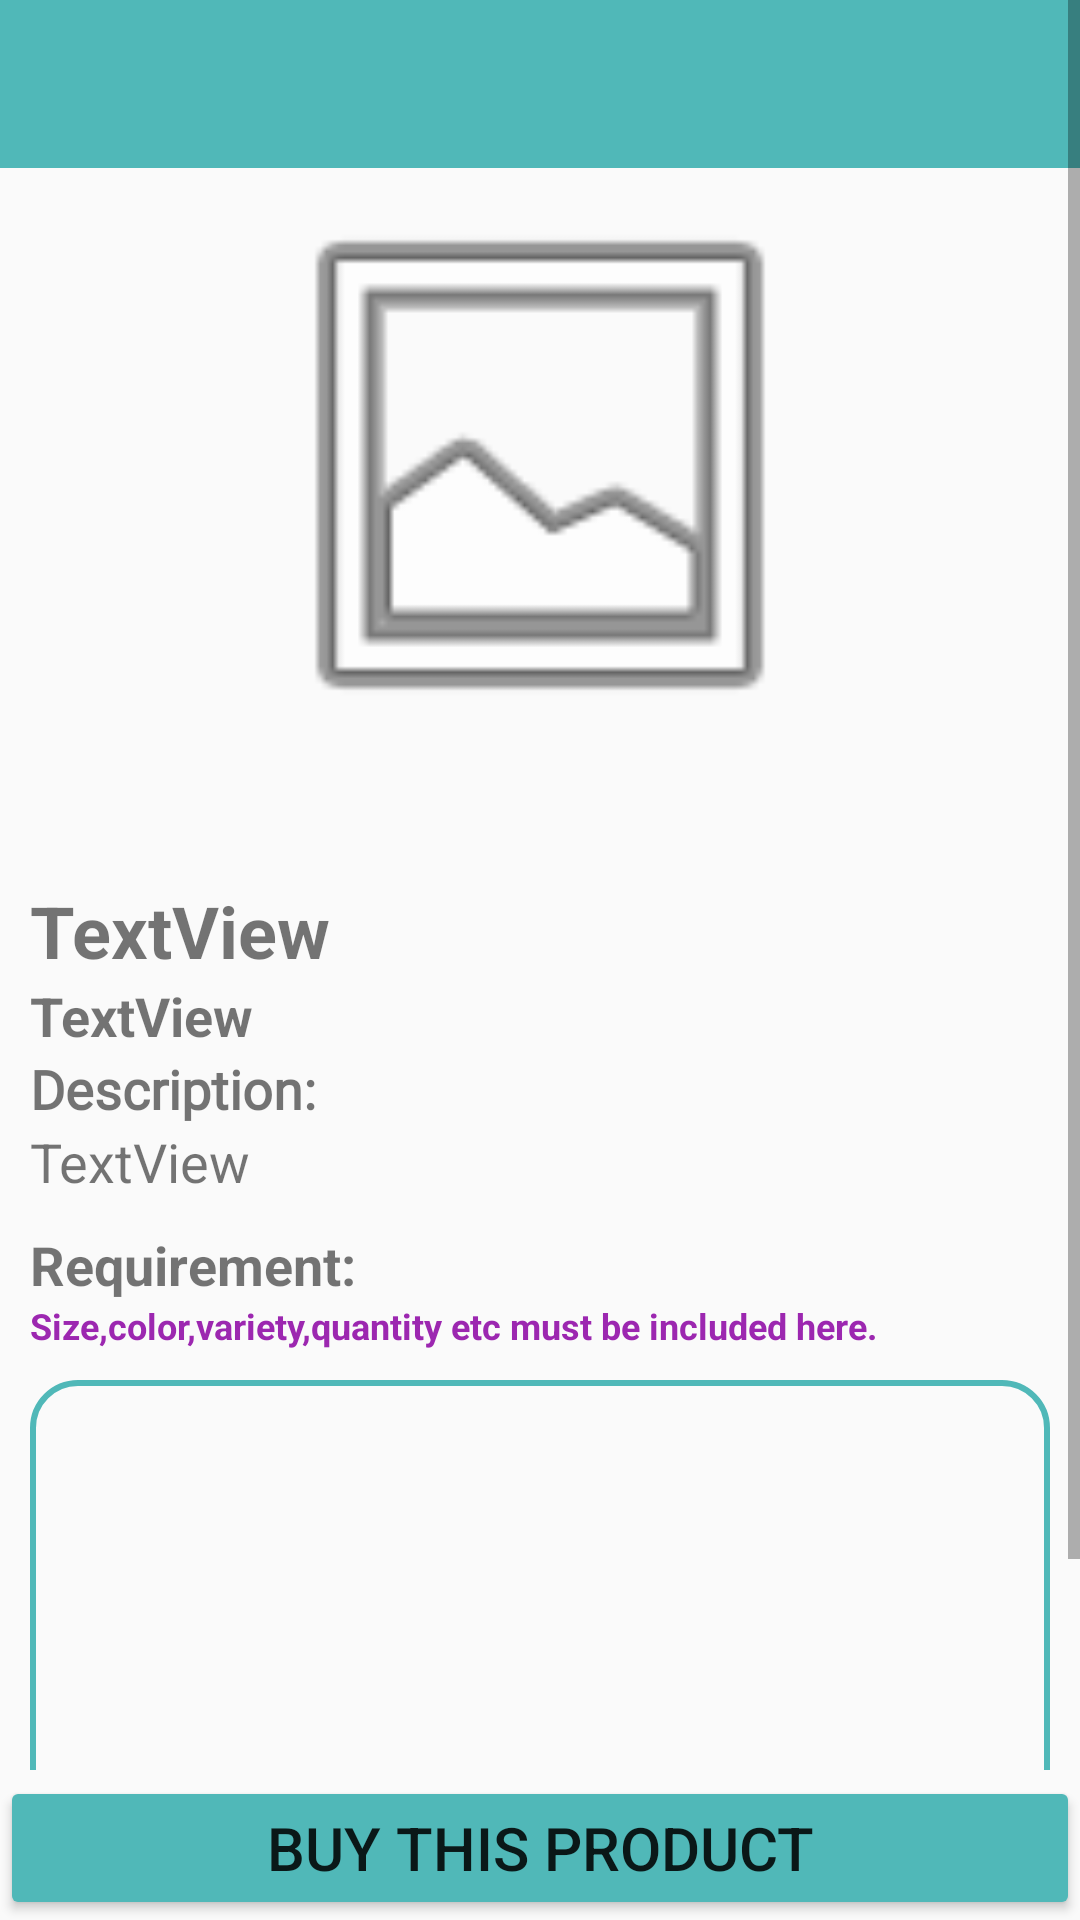

Layout XML and referenced resources for this Android screen:
<!-- AndroidManifest.xml: application theme AppTheme -->
<!-- res/layout/activity_showproduct.xml -->
<?xml version="1.0" encoding="utf-8"?>
<RelativeLayout xmlns:android="http://schemas.android.com/apk/res/android"
    xmlns:app="http://schemas.android.com/apk/res-auto"
    xmlns:tools="http://schemas.android.com/tools"
    android:layout_width="match_parent"
    android:layout_height="match_parent"
    android:orientation="vertical"
    tools:context=".MainActivity">
    <ScrollView
        android:layout_width="match_parent"
        android:layout_height="match_parent"
        android:layout_marginBottom="50dp">
<LinearLayout
    android:layout_width="match_parent"
    android:layout_height="match_parent"

    android:orientation="vertical">
    <androidx.appcompat.widget.Toolbar
        android:id="@+id/toolbar3"
        android:layout_width="match_parent"
        android:layout_height="56dp"
        android:background="?attr/colorPrimary"
        android:minHeight="?attr/actionBarSize"
        android:theme="@style/ThemeOverlay.AppCompat.ActionBar"
        app:popupTheme="@style/AppTheme.PopupOverlay"
        app:layout_constraintEnd_toEndOf="parent"
        app:layout_constraintStart_toStartOf="parent"
        app:layout_constraintTop_toTopOf="parent" />

    <ImageView
        android:id="@+id/productimage"
        android:layout_width="match_parent"
        android:layout_height="198dp"
        app:layout_constraintEnd_toEndOf="parent"
        app:layout_constraintStart_toStartOf="parent"
        app:layout_constraintTop_toBottomOf="@+id/toolbar3"
        app:srcCompat="@android:drawable/ic_menu_gallery" />
    <HorizontalScrollView
        android:layout_width="match_parent"
        android:layout_marginRight="10dp"
        android:layout_marginTop="20dp"
        android:layout_marginLeft="10dp"
        android:layout_height="wrap_content">
        <LinearLayout
            android:id="@+id/show_product_pic_layout"
            android:layout_width="match_parent"
            android:layout_height="wrap_content"

            android:orientation="horizontal" />
    </HorizontalScrollView>

    <TextView
        android:id="@+id/productprice"
        android:layout_width="match_parent"
        android:layout_height="wrap_content"
        android:layout_marginStart="10dp"
        android:layout_marginTop="20dp"
        android:layout_marginEnd="10dp"
        android:text="TextView"
        android:textSize="24sp"
        android:textStyle="bold"
        app:layout_constraintEnd_toEndOf="parent"
        app:layout_constraintStart_toStartOf="parent"
        app:layout_constraintTop_toBottomOf="@+id/productimage" />

    <TextView
        android:id="@+id/productname"
        android:layout_width="match_parent"
        android:layout_height="wrap_content"
        android:layout_marginStart="10dp"
        android:layout_marginEnd="10dp"
        android:text="TextView"
        android:textSize="18sp"
        android:textStyle="bold"
        app:layout_constraintEnd_toEndOf="parent"
        app:layout_constraintStart_toStartOf="parent"
        app:layout_constraintTop_toBottomOf="@+id/productprice" />
    <TextView
        android:layout_width="wrap_content"
        android:layout_height="wrap_content"
        android:text="Description:"
        android:fontFamily="@font/adamina"
        android:textStyle="bold"
        android:textSize="18sp"
        android:layout_marginLeft="10dp"/>
    <ScrollView
        android:layout_width="match_parent"
        android:layout_height="wrap_content">

    <LinearLayout
        android:layout_width="match_parent"
        android:layout_height="wrap_content"
        android:orientation="vertical">
    <TextView
        android:id="@+id/productdetails"
        android:layout_width="match_parent"
        android:layout_height="wrap_content"
        android:layout_marginStart="10dp"
        android:layout_marginEnd="10dp"
        android:text="TextView"
        android:textSize="18sp"
        app:layout_constraintEnd_toEndOf="parent"
        app:layout_constraintStart_toStartOf="parent"
        app:layout_constraintTop_toBottomOf="@+id/productname" />
    </LinearLayout>
    </ScrollView>

    <LinearLayout
        android:id="@+id/requirement_layout"
        android:layout_width="match_parent"
        android:layout_height="wrap_content"
        android:orientation="vertical"
        android:layout_marginTop="10dp"
        android:layout_marginLeft="10dp"
        android:layout_marginRight="10dp"
        android:layout_marginBottom="10dp">
        <TextView
            android:layout_width="wrap_content"
            android:layout_height="wrap_content"
            android:text="Requirement:"
            android:textSize="18sp"
            android:textStyle="bold"/>

        <TextView
            android:layout_width="wrap_content"
            android:layout_height="wrap_content"
            android:text="Size,color,variety,quantity etc must be included here."
            android:textColor="#9C27B0"
            android:textSize="12sp"
            android:textStyle="bold" />
        <EditText
            android:id="@+id/requirement"
            android:layout_width="match_parent"
            android:layout_height="200dp"
            android:gravity="top|left"
            android:padding="10dp"
            android:inputType="textMultiLine"
            android:layout_marginTop="10dp"
            android:background="@drawable/my_button"/>
    </LinearLayout>
</LinearLayout>
    </ScrollView>
    <Button
        android:id="@+id/add_to_cart"
        android:layout_width="match_parent"
        android:layout_height="wrap_content"
        android:layout_alignParentBottom="true"
        android:backgroundTint="@color/colorPrimary"
        android:text="Buy this product"
        android:textSize="20sp" />

</RelativeLayout>
<!-- resources referenced by this layout -->
<resources>
  <color name="colorPrimary">#50B8B8</color>
  <!-- drawable my_button (drawable-v24) -->
  <?xml version="1.0" encoding="utf-8"?>
  <shape xmlns:android="http://schemas.android.com/apk/res/android">
      <stroke
          android:width="2dp"
          android:color="@color/colorPrimary"
          ></stroke>
      <corners
          android:radius="15dp"
          ></corners>
  
  </shape>
  <style name="AppTheme.PopupOverlay" parent="ThemeOverlay.AppCompat.Dark" />
  <style name="AppTheme" parent="Theme.AppCompat.Light.DarkActionBar">
          
          <item name="colorPrimary">@color/colorPrimary</item>
          <item name="colorPrimaryDark">@color/colorPrimaryDark</item>
          <item name="colorAccent">@color/colorAccent</item>
      </style>
  <color name="colorPrimaryDark">#016767</color>
  <color name="colorAccent">#03DAC5</color>
</resources>
